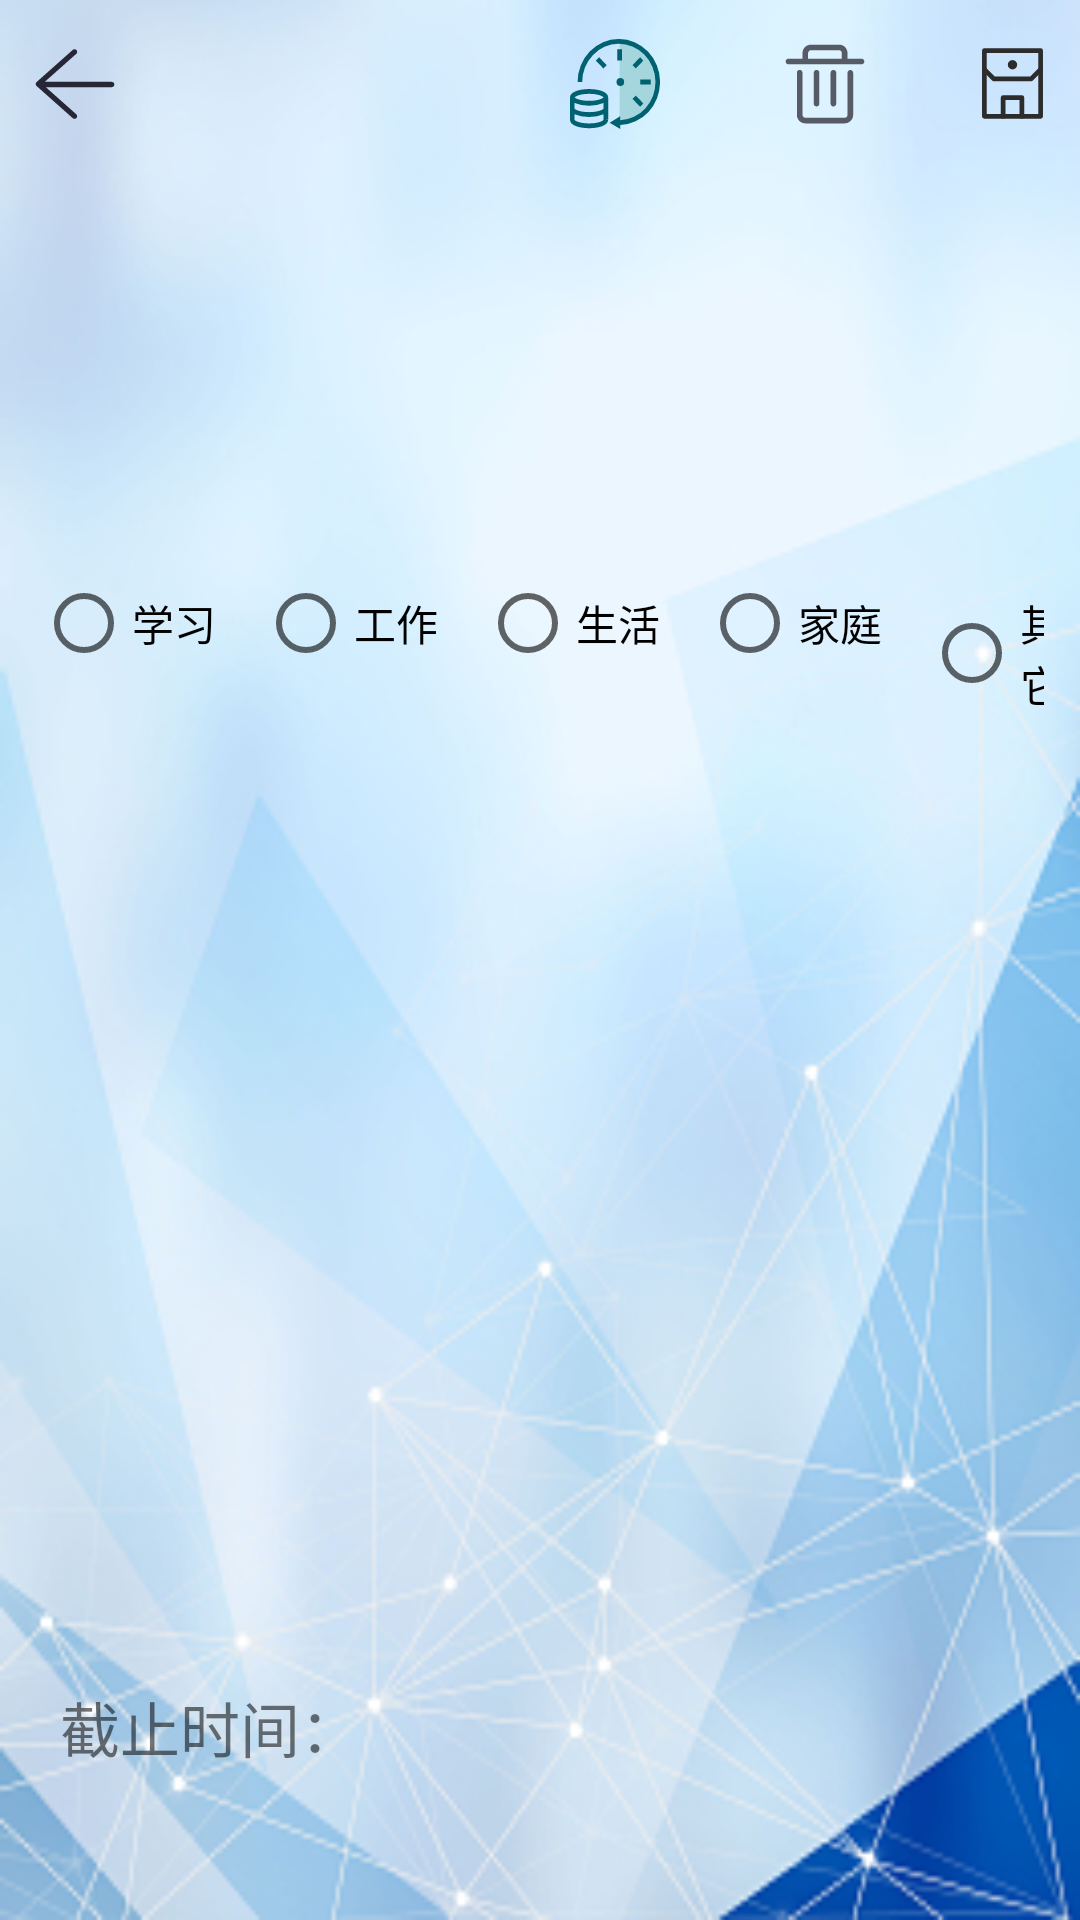

Reconstruct the res/layout file that produces this screen, plus the resources it refers to.
<!-- AndroidManifest.xml: application theme Theme.NeedToDo -->
<!-- res/layout/activity_query_and_change.xml -->
<?xml version="1.0" encoding="utf-8"?>
<LinearLayout xmlns:android="http://schemas.android.com/apk/res/android"
    xmlns:app="http://schemas.android.com/apk/res-auto"
    xmlns:tools="http://schemas.android.com/tools"
    android:layout_width="match_parent"
    android:layout_height="match_parent"
    android:orientation="vertical"
    android:background="@drawable/query_back">

    <RelativeLayout
        android:layout_width="match_parent"
        android:layout_height="?actionBarSize"
        android:orientation="horizontal">
        <ImageView
            android:layout_width="wrap_content"
            android:layout_height="wrap_content"
            android:id="@+id/back"
            android:background="@drawable/ic_back"
            android:layout_centerVertical="true"
            android:layout_marginLeft="10dp"/>

        <ImageView
            android:layout_width="wrap_content"
            android:layout_height="wrap_content"
            android:id="@+id/tomatoClock"
            android:background="@drawable/ic_tomatotime"
            android:layout_alignParentRight="true"
            android:layout_marginRight="140dp"
            android:layout_centerVertical="true"/>

        <ImageView
            android:layout_width="wrap_content"
            android:layout_height="wrap_content"
            android:id="@+id/delete1"
            android:background="@drawable/ic_delete"
            android:layout_alignParentRight="true"
            android:layout_marginRight="70dp"
            android:layout_centerVertical="true"/>

        <ImageView
            android:layout_width="wrap_content"
            android:layout_height="wrap_content"
            android:id="@+id/save_new"
            android:background="@drawable/ic_save"
            android:layout_alignParentRight="true"
            android:layout_centerVertical="true"
            android:layout_marginRight="10dp"/>
    </RelativeLayout>

    <RelativeLayout
        android:layout_width="match_parent"
        android:layout_height="match_parent">

        <EditText
            android:id="@+id/headline"
            android:layout_width="wrap_content"
            android:layout_height="wrap_content"
            android:layout_alignParentTop="true"
            android:layout_centerHorizontal="true"
            android:textSize="35dp"
            android:paddingTop="20dp"
            android:background="@null"/>
        <EditText
            android:layout_width="match_parent"
            android:layout_height="wrap_content"
            android:maxLines="5"
            android:textSize="20dp"
            android:layout_marginLeft="20dp"
            android:layout_marginRight="20dp"
            android:layout_below="@+id/headline"
            android:layout_marginTop="30dp"
            android:id="@+id/text"
            android:background="@null"/>
        <TextView
            android:layout_width="wrap_content"
            android:layout_height="wrap_content"
            android:layout_alignBaseline="@+id/deadline"
            android:layout_alignParentLeft="true"
            android:text="截止时间："
            android:textSize="20dp"
            android:layout_marginLeft="20dp"
            android:layout_marginBottom="50dp"/>
        <TextView
            android:layout_width="wrap_content"
            android:layout_height="wrap_content"
            android:id="@+id/deadline"
            android:textSize="20dp"
            android:layout_alignParentBottom="true"
            android:layout_alignParentLeft="true"
            android:layout_marginBottom="50dp"
            android:layout_marginLeft="125dp"/>

        <RadioGroup
            android:layout_width="match_parent"
            android:layout_height="wrap_content"
            android:id="@+id/choose_type"
            android:layout_below="@+id/text"
            android:layout_marginTop="5dp"
            android:layout_margin="5dp"
            android:orientation="horizontal">

            <RadioButton
                android:layout_width="wrap_content"
                android:layout_height="wrap_content"
                android:text="学习"
                android:id="@+id/study"
                android:checked="false"
                android:layout_margin="7dp"/>
            <RadioButton
                android:layout_width="wrap_content"
                android:layout_height="wrap_content"
                android:text="工作"
                android:id="@+id/work"
                android:checked="false"
                android:layout_margin="7dp"/>
            <RadioButton
                android:layout_width="wrap_content"
                android:layout_height="wrap_content"
                android:text="生活"
                android:id="@+id/life"
                android:checked="false"
                android:layout_margin="7dp"/>
            <RadioButton
                android:layout_width="wrap_content"
                android:layout_height="wrap_content"
                android:text="家庭"
                android:id="@+id/family"
                android:checked="false"
                android:layout_margin="7dp"/>
            <RadioButton
                android:layout_width="wrap_content"
                android:layout_height="wrap_content"
                android:text="其它"
                android:id="@+id/selection_false"
                android:checked="false"
                android:layout_margin="7dp"/>
        </RadioGroup>

    </RelativeLayout>
</LinearLayout>
<!-- resources referenced by this layout -->
<resources>
  <!-- drawable ic_back (drawable) -->
  <vector android:autoMirrored="true" android:height="30dp"
      android:viewportHeight="1024" android:viewportWidth="1024"
      android:width="30dp" xmlns:android="http://schemas.android.com/apk/res/android">
      <path android:fillColor="#272636" android:pathData="M929.7,487.7 L167.9,487.7l358.8,-318.9c12.4,-11 13.5,-30 2.5,-42.4 -11,-12.4 -30,-13.5 -42.4,-2.5L74.8,490.2c-6.4,5.7 -10.1,13.9 -10.1,22.4 0,8.6 3.7,16.7 10.1,22.4l412,366.2c5.7,5.1 12.8,7.6 19.9,7.6 8.3,-0 16.5,-3.4 22.4,-10.1 11,-12.4 9.9,-31.4 -2.5,-42.4L179.9,548.1l749.8,0c16.6,0 30,-13.6 30,-30.2S946.3,487.7 929.7,487.7z"/>
  </vector>
  <!-- drawable ic_delete (drawable) -->
  <vector android:autoMirrored="true" android:height="30dp"
      android:viewportHeight="1024" android:viewportWidth="1024"
      android:width="30dp" xmlns:android="http://schemas.android.com/apk/res/android">
      <path android:fillColor="#575B66" android:pathData="M607.9,768c-17.7,0 -32,-14.3 -32,-32L575.9,383.9c0,-17.7 14.3,-32 32,-32s32,14.3 32,32l0,351.9C639.9,753.6 625.6,768 607.9,768z"/>
      <path android:fillColor="#575B66" android:pathData="M415.9,768c-17.7,0 -32,-14.3 -32,-32L383.9,383.9c0,-17.7 14.3,-32 32,-32 17.7,0 32,14.3 32,32l0,351.9C447.9,753.6 433.6,768 415.9,768z"/>
      <path android:fillColor="#575B66" android:pathData="M928,224l-160,0L768,160c0,-53 -42.7,-96 -95.3,-96L351.9,64c-53,0 -96,43 -96,96l0,64 -160,0c-17.7,0 -32,14.3 -32,32s14.3,32 32,32l832,0c17.7,0 32,-14.3 32,-32S945.7,224 928,224zM319.9,160c0,-17.5 14.4,-32 32,-32l320.8,0c17.5,0 31.3,14.1 31.3,32l0,64L319.9,224 319.9,160 319.9,160z"/>
      <path android:fillColor="#575B66" android:pathData="M736,960 L288.1,960c-53,0 -96,-43 -96,-96L192.1,383.6c0,-17.7 14.3,-32 32,-32s32,14.3 32,32l0,480.4c0,17.7 14.4,32 32,32l448.1,0c17.7,0 32,-14.3 32,-32L768.2,384.8c0,-17.7 14.3,-32 32,-32s32,14.3 32,32l0,479.2C832,916.8 789,960 736,960z"/>
  </vector>
  <!-- drawable ic_save (drawable) -->
  <vector android:autoMirrored="true" android:height="25dp"
      android:viewportHeight="1024" android:viewportWidth="1024"
      android:width="25dp" xmlns:android="http://schemas.android.com/apk/res/android">
      <path android:fillColor="#2c2c2c" android:pathData="M896,992L128,992a32,32 0,0 1,-32 -32L96,64A32,32 0,0 1,128 32h768a32,32 0,0 1,32 32v896a32,32 0,0 1,-32 32zM160,928h704v-832h-704z"/>
      <path android:fillColor="#2c2c2c" android:pathData="M768,480H256a30.1,30.1 0,0 1,-22.4 -9.6l-128,-128a31.4,31.4 0,0 1,44.8 -44.8L269.4,416h485.1l119,-118.4a31.4,31.4 0,0 1,44.8 44.8l-128,128a30.1,30.1 0,0 1,-22.4 9.6z"/>
      <path android:fillColor="#2c2c2c" android:pathData="M512,256m-64,0a64,64 0,1 0,128 0,64 64,0 1,0 -128,0Z"/>
      <path android:fillColor="#2c2c2c" android:pathData="M640,992a32,32 0,0 1,-32 -32v-224h-192V960a32,32 0,0 1,-64 0v-256a32,32 0,0 1,32 -32h256a32,32 0,0 1,32 32v256a32,32 0,0 1,-32 32z"/>
  </vector>
  <style name="Theme.NeedToDo" parent="Theme.MaterialComponents.DayNight.NoActionBar.Bridge" />
</resources>
